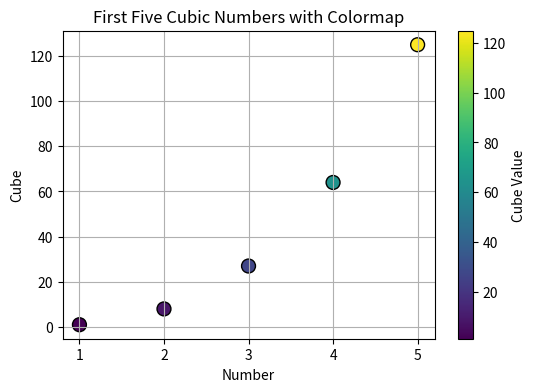
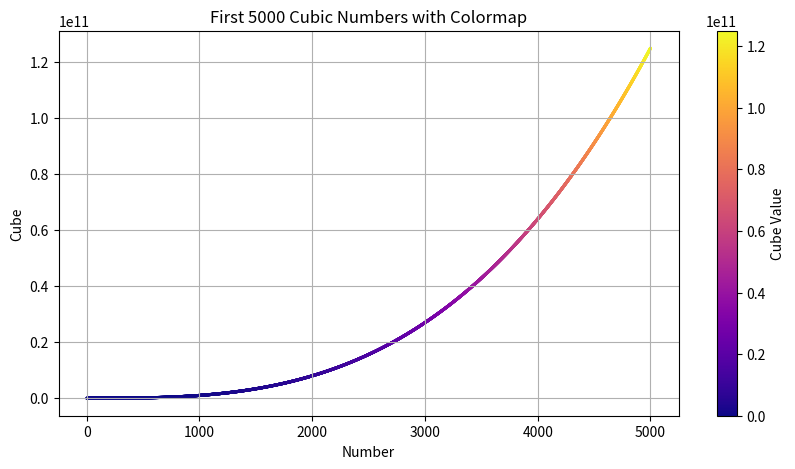

These figures' Python source, in order:
# import matplotlib.pyplot as plt

# input_values = [1, 2, 3, 4, 5]
# squares = [1, 4, 9, 16, 25]

# plt.style.use('seaborn-v0_8')
# fig, ax = plt.subplots()
# ax.plot(input_values, squares, linewidth=3,)

# # Set chart title and label axes.
# [redacted]
# ax.set_xlabel("Value", fontsize=14)
# ax.set_ylabel("Square of Value", fontsize=14)
# ax.set_facecolor("black")

# # Set size of tick labels.
# ax.tick_params(labelsize=14)

# plt.show()

# [redacted]
# import matplotlib.pyplot as plt

# # Group members and their values (each one is 1 lower than the previous)
# [redacted]
# values = [70, 69, 68, 67]  # Descending order for cool effect

# # Convert members to numeric positions
# x_positions = range(len(members))

# # Create an even cooler line graph
# plt.figure(figsize=(10, 6))
# plt.plot(x_positions, values, marker="o", linestyle="-", color="#FF4500", linewidth=4, 
#          markersize=12, markerfacecolor="black", markeredgewidth=2, markeredgecolor="yellow")

# # Add title and labels with more dramatic styling
# [redacted]
# plt.xlabel("Members", fontsize=14, fontweight="bold", color="darkred")
# plt.ylabel("Score", fontsize=14, fontweight="bold", color="darkblue")

# # Set custom x-ticks to display member names
# [redacted]

# # Add value labels with cooler styling
# for i, v in enumerate(values):
#     plt.text(i, v + 1, str(v), ha="center", fontsize=14, fontweight="bold", color="white",
#              bbox=dict(facecolor="blue", edgecolor="white", boxstyle="round,pad=0.5"))

# # Enhanced grid with neon-style glow
# plt.grid(axis="y", linestyle="--", alpha=0.3, color="cyan")

# # Dark background for a futuristic feel
# plt.gca().set_facecolor("#222222")

# # Show the graph
# plt.show()

# [redacted]
# import matplotlib.pyplot as plt

# # Group members and their contributions
# [redacted]
# contributions = [48, 46, 27, 22]  # Same values as the bar chart

# # Convert member names to numerical x-axis positions
# x_positions = range(len(members))

# # Create a visually appealing line graph
# plt.figure(figsize=(10, 6))
# plt.plot(x_positions, contributions, marker="o", linestyle="-", color="#FF4500", linewidth=4, 
#          markersize=12, markerfacecolor="black", markeredgewidth=2, markeredgecolor="yellow")

# # Add title and labels with dramatic styling
# [redacted]
# plt.xlabel("Members", fontsize=14, fontweight="bold", color="darkred")
# plt.ylabel("Number of Contributions", fontsize=14, fontweight="bold", color="darkblue")

# # Set custom x-ticks to display member names
# [redacted]

# # Add value labels with enhanced styling
# for i, v in enumerate(contributions):
#     plt.text(i, v + 1, str(v), ha="center", fontsize=14, fontweight="bold", color="white",
#              bbox=dict(facecolor="blue", edgecolor="white", boxstyle="round,pad=0.5"))

# # Enhanced grid with neon-style glow
# plt.grid(axis="y", linestyle="--", alpha=0.3, color="cyan")

# # Dark background for a futuristic feel
# plt.gca().set_facecolor("#222222")

# # Show the graph
# plt.show()

# import matplotlib.pyplot as plt

# # Group members and their contributions
# [redacted]
# contributions = [27, 22, 46, 48]
# colors = ["#ff6361", "#bc5090", "#58508d", "#ffa600"]  # Assign different colors

# plt.style.use('seaborn-v0_8')
# fig, ax = plt.subplots()
# [redacted]

# # Set chart title and labels
# [redacted]
# ax.set_xlabel("Members", fontsize=12)
# ax.set_ylabel("Number of Contributions", fontsize=12)
# ax.set_facecolor("black")  # Set background color

# # Display the chart
# plt.show()

# 15.1

# import matplotlib.pyplot as plt

# # Generate data
# x_small = list(range(1, 6))  # First five numbers
# y_small = [x**3 for x in x_small]

# x_large = list(range(1, 5001))  # First 5000 numbers
# y_large = [x**3 for x in x_large]

# # Plot first five cubic numbers
# plt.figure(figsize=(6, 4))
# plt.plot(x_small, y_small, 'bo-', label="First 5 Cubes")
# plt.xlabel("Number")
# plt.ylabel("Cube")
# plt.title("First Five Cubic Numbers")
# plt.legend()
# plt.grid(True)
# plt.show()

# # Plot first 5000 cubic numbers
# plt.figure(figsize=(10, 5))
# plt.plot(x_large, y_large, 'r-', label="First 5000 Cubes")
# plt.xlabel("Number")
# plt.ylabel("Cube")
# plt.title("First 5000 Cubic Numbers")
# plt.legend()
# plt.grid(True)
# plt.show()

# 15.2

import matplotlib.pyplot as plt
import numpy as np

# Generate data
x_small = np.arange(1, 6)  # First five numbers
y_small = x_small**3

x_large = np.arange(1, 5001)  # First 5000 numbers
y_large = x_large**3

# Plot first five cubic numbers with colormap
plt.figure(figsize=(6, 4))
plt.scatter(x_small, y_small, c=y_small, cmap='viridis', edgecolor='black', s=100)
plt.xlabel("Number")
plt.ylabel("Cube")
plt.title("First Five Cubic Numbers with Colormap")
plt.colorbar(label="Cube Value")  
plt.grid(True)
plt.show()

# Plot first 5000 cubic numbers with colormap
plt.figure(figsize=(10, 5))
plt.scatter(x_large, y_large, c=y_large, cmap='plasma', edgecolor='none', s=5)
plt.xlabel("Number")
plt.ylabel("Cube")
plt.title("First 5000 Cubic Numbers with Colormap")
plt.colorbar(label="Cube Value")  
plt.grid(True)
plt.show()


15.3

